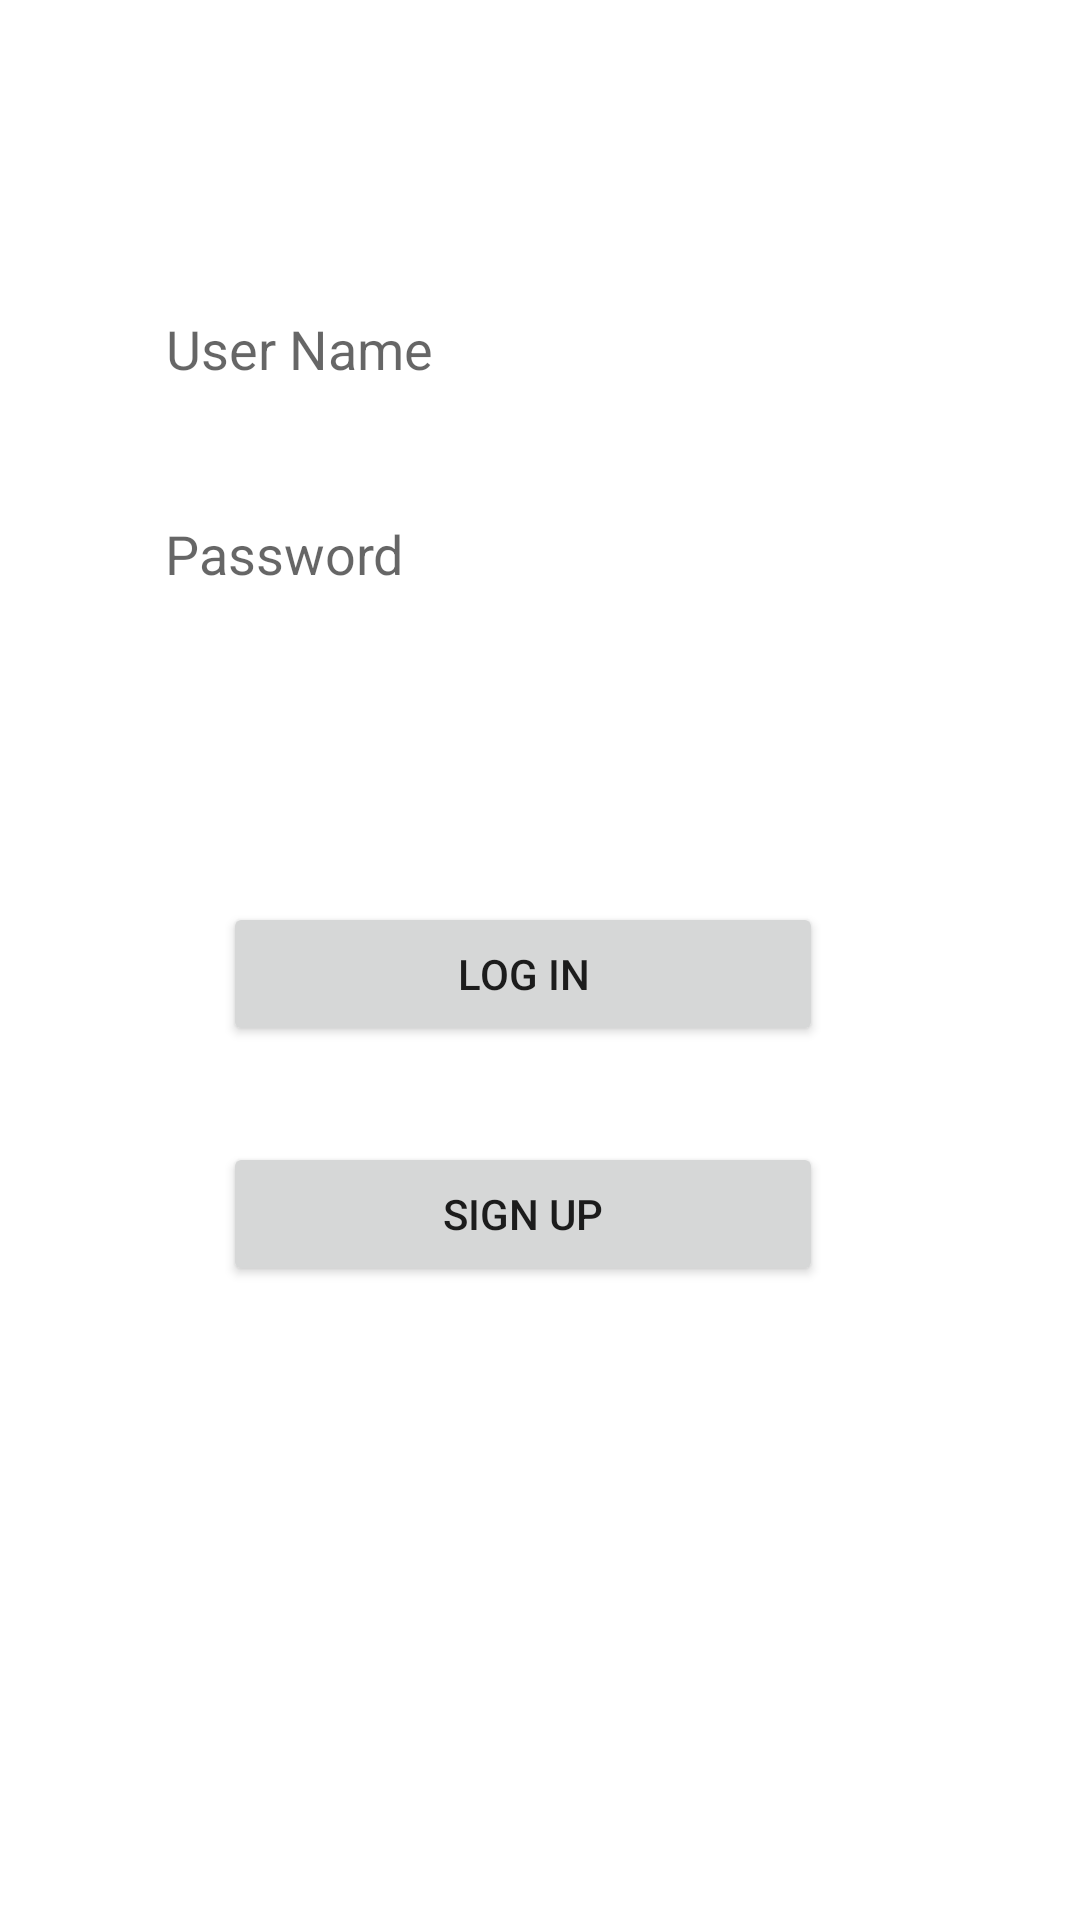

This screen was rendered from an Android layout file. Write that file and the resources it references.
<!-- AndroidManifest.xml: application theme Theme.ITubeApp -->
<!-- res/layout/activity_main.xml -->
<?xml version="1.0" encoding="utf-8"?>
<androidx.constraintlayout.widget.ConstraintLayout xmlns:android="http://schemas.android.com/apk/res/android"
    xmlns:app="http://schemas.android.com/apk/res-auto"
    xmlns:tools="http://schemas.android.com/tools"
    android:layout_width="match_parent"
    android:layout_height="match_parent"
    tools:context=".MainActivity">

    <EditText
        android:id="@+id/userNameEditText"
        android:layout_width="250dp"
        android:layout_height="wrap_content"
        android:layout_marginTop="104dp"
        android:ems="10"
        android:hint="User Name"
        android:background="@drawable/edittext_frame"
        android:inputType="textPersonName"
        app:layout_constraintEnd_toEndOf="parent"
        app:layout_constraintHorizontal_bias="0.503"
        app:layout_constraintStart_toStartOf="parent"
        app:layout_constraintTop_toTopOf="parent" />

    <EditText
        android:id="@+id/passwordEditText"
        android:layout_width="250dp"
        android:layout_height="wrap_content"
        android:layout_marginTop="44dp"
        android:ems="10"
        android:hint="Password"
        android:background="@drawable/edittext_frame"
        android:inputType="textPassword"
        app:layout_constraintEnd_toEndOf="parent"
        app:layout_constraintStart_toStartOf="parent"
        app:layout_constraintTop_toBottomOf="@+id/userNameEditText" />

    <Button
        android:id="@+id/loginButton"
        android:layout_width="wrap_content"
        android:layout_height="wrap_content"
        android:layout_marginTop="104dp"
        android:width="200dp"
        android:text="Log In"
        app:layout_constraintEnd_toEndOf="parent"
        app:layout_constraintHorizontal_bias="0.464"
        app:layout_constraintStart_toStartOf="parent"
        app:layout_constraintTop_toBottomOf="@+id/passwordEditText" />

    <Button
        android:id="@+id/signUpButton"
        android:layout_width="200dp"
        android:layout_height="wrap_content"
        android:layout_marginTop="32dp"
        android:text="Sign Up"
        app:layout_constraintEnd_toEndOf="parent"
        app:layout_constraintHorizontal_bias="0.0"
        app:layout_constraintStart_toStartOf="@+id/loginButton"
        app:layout_constraintTop_toBottomOf="@+id/loginButton" />

</androidx.constraintlayout.widget.ConstraintLayout>
<!-- resources referenced by this layout -->
<resources>
  <style name="Theme.ITubeApp" parent="Theme.MaterialComponents.DayNight.DarkActionBar">
          
          <item name="colorPrimary">@color/purple_500</item>
          <item name="colorPrimaryVariant">@color/purple_700</item>
          <item name="colorOnPrimary">@color/white</item>
          
          <item name="colorSecondary">@color/teal_200</item>
          <item name="colorSecondaryVariant">@color/teal_700</item>
          <item name="colorOnSecondary">@color/black</item>
          
          <item name="android:statusBarColor" tools:targetApi="l">?attr/colorPrimaryVariant</item>
          
      </style>
  <!-- not gathered from this repository: default colours our renderer supplied (Android Studio template values) -->
  <color name="purple_500">#FF6200EE</color>
  <color name="purple_700">#FF3700B3</color>
  <color name="teal_200">#FF03DAC5</color>
  <color name="teal_700">#FF018786</color>
  <color name="black">#FF000000</color>
  <color name="white">#FFFFFFFF</color>
</resources>
